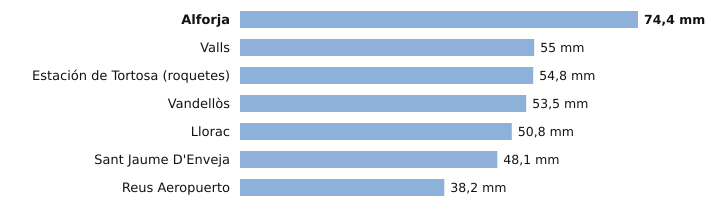

Data behind this chart, as committed beside it:
estacion, provincia, indicativo, mm_6_dias_anteriores, mm_hoy, mm_7_dias, horas_de_hoy
Alforja, Tarragona, 0009X, 74.4, 0.0, 74.4, 1
Valls, Tarragona, 0034X, 55.0, 0.0, 55.0, 1
Estación de Tortosa (roquetes), Tarragona, 9981A, 54.8, 0.0, 54.8, 1
Vandellòs, Tarragona, 0002I, 53.5, 0.0, 53.5, 2
Llorac, Tarragona, 9726E, 50.8, 0.0, 50.8, 1
Sant Jaume D'Enveja, Tarragona, 9987P, 48.1, 0.0, 48.1, 1
Reus Aeropuerto, Tarragona, 0016A, 38.2, 0.0, 38.2, 2
